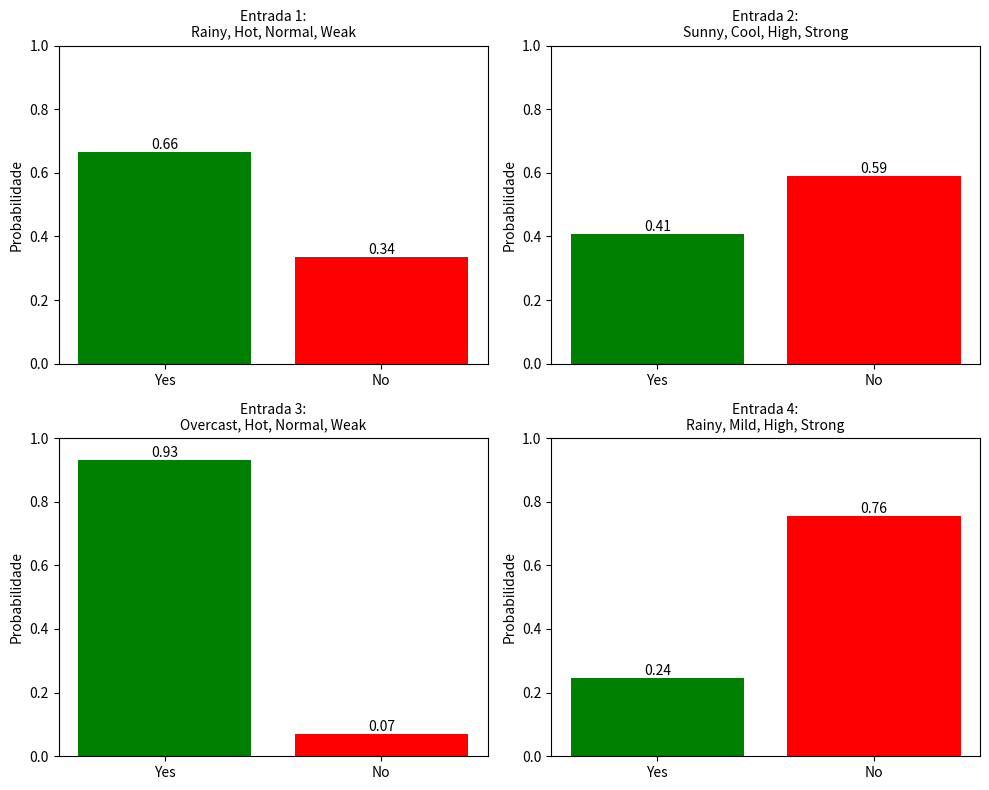

The script that saved this image:
from collections import defaultdict
import matplotlib.pyplot as plt

# --- 1. Dataset ---
dataset = [
    {"Outlook": "Rainy", "Temperature": "Hot", "Humidity": "High", "Windy": "Weak", "Play": "No"},
    {"Outlook": "Rainy", "Temperature": "Hot", "Humidity": "High", "Windy": "Strong", "Play": "No"},
    {"Outlook": "Overcast", "Temperature": "Hot", "Humidity": "High", "Windy": "Weak", "Play": "Yes"},
    {"Outlook": "Sunny", "Temperature": "Mild", "Humidity": "High", "Windy": "Weak", "Play": "Yes"},
    {"Outlook": "Sunny", "Temperature": "Cool", "Humidity": "Normal", "Windy": "Weak", "Play": "Yes"},
    {"Outlook": "Sunny", "Temperature": "Cool", "Humidity": "Normal", "Windy": "Strong", "Play": "No"},
    {"Outlook": "Overcast", "Temperature": "Cool", "Humidity": "Normal", "Windy": "Strong", "Play": "Yes"},
    {"Outlook": "Rainy", "Temperature": "Mild", "Humidity": "High", "Windy": "Weak", "Play": "No"},
    {"Outlook": "Rainy", "Temperature": "Cool", "Humidity": "Normal", "Windy": "Weak", "Play": "Yes"},
    {"Outlook": "Sunny", "Temperature": "Mild", "Humidity": "Normal", "Windy": "Weak", "Play": "Yes"},
    {"Outlook": "Rainy", "Temperature": "Mild", "Humidity": "Normal", "Windy": "Strong", "Play": "Yes"},
    {"Outlook": "Overcast", "Temperature": "Mild", "Humidity": "High", "Windy": "Strong", "Play": "Yes"},
    {"Outlook": "Overcast", "Temperature": "Hot", "Humidity": "Normal", "Windy": "Weak", "Play": "Yes"},
    {"Outlook": "Sunny", "Temperature": "Mild", "Humidity": "High", "Windy": "Strong", "Play": "No"},
]

# --- 2. Pré-processamento ---

def separar_por_classe(dataset):
    separado = {"Yes": [], "No": []}
    for amostra in dataset:
        classe = amostra["Play"]
        separado[classe].append(amostra)
    return separado

def contar_valores_possiveis(dataset):
    valores = defaultdict(set)
    for d in dataset:
        for feature in d:
            if feature == "Play":
                continue
            valores[feature].add(d[feature])
    return {k: list(v) for k, v in valores.items()}

def contar_condicional(dataset):
    separado = separar_por_classe(dataset)
    contagem = {"Yes": defaultdict(lambda: defaultdict(int)),
                "No": defaultdict(lambda: defaultdict(int))}

    for classe in separado:
        for amostra in separado[classe]:
            for feature, valor in amostra.items():
                if feature != "Play":
                    contagem[classe][feature][valor] += 1
    return contagem

def calcular_prob_classes(dataset):
    total = len(dataset)
    yes = sum(1 for d in dataset if d["Play"] == "Yes")
    no = total - yes
    return {"Yes": yes / total, "No": no / total}, {"Yes": yes, "No": no}

# --- 3. Classificação ---

def classificar(amostra, contagens, prob_classes, total_por_classe, valores_possiveis):
    resultados = {}

    for classe in ["Yes", "No"]:
        prob_total = prob_classes[classe]

        for feature, valor in amostra.items():
            count = contagens[classe][feature].get(valor, 0) + 1  # Laplace
            total = total_por_classe[classe] + len(valores_possiveis[feature])  # Laplace denom
            prob_total *= count / total

        resultados[classe] = prob_total

    # Normaliza
    total_prob = resultados["Yes"] + resultados["No"]
    resultados["Yes"] /= total_prob
    resultados["No"] /= total_prob

    return resultados

# --- 4. Visualização ---

def plotar_resultados(testes, contagens, prob_classes, total_por_classe, valores_possiveis):
    n = len(testes)
    cols = 2  # Número de colunas (ajustável)
    rows = (n + cols - 1) // cols  # Número de linhas necessárias

    fig, axes = plt.subplots(rows, cols, figsize=(cols * 5, rows * 4))
    axes = axes.flatten()  # Para iterar facilmente mesmo se for 1 linha só

    for i, caso in enumerate(testes):
        resultado = classificar(caso, contagens, prob_classes, total_por_classe, valores_possiveis)

        labels = ["Yes", "No"]
        values = [resultado["Yes"], resultado["No"]]

        bars = axes[i].bar(labels, values, color=["green", "red"])
        axes[i].set_ylim(0, 1)
        titulo = f"Entrada {i+1}:\n{caso['Outlook']}, {caso['Temperature']}, {caso['Humidity']}, {caso['Windy']}"
        axes[i].set_title(titulo, fontsize=10)
        axes[i].set_ylabel("Probabilidade")
        axes[i].bar_label(bars, fmt="%.2f", label_type='edge')

    # Esconde eixos extras (se houver)
    for j in range(i + 1, len(axes)):
        fig.delaxes(axes[j])

    plt.tight_layout()
    plt.show()


# --- 5. Execução principal ---

valores_possiveis = contar_valores_possiveis(dataset)
contagens = contar_condicional(dataset)
prob_classes, total_por_classe = calcular_prob_classes(dataset)

# Entradas de teste
testes = [
    {"Outlook": "Rainy", "Temperature": "Hot", "Humidity": "Normal", "Windy": "Weak"},
    {"Outlook": "Sunny", "Temperature": "Cool", "Humidity": "High", "Windy": "Strong"},
    {"Outlook": "Overcast", "Temperature": "Hot", "Humidity": "Normal", "Windy": "Weak"},
    {"Outlook": "Rainy", "Temperature": "Mild", "Humidity": "High", "Windy": "Strong"}
]

# Mostrar resultados em gráfico
plotar_resultados(testes, contagens, prob_classes, total_por_classe, valores_possiveis)
